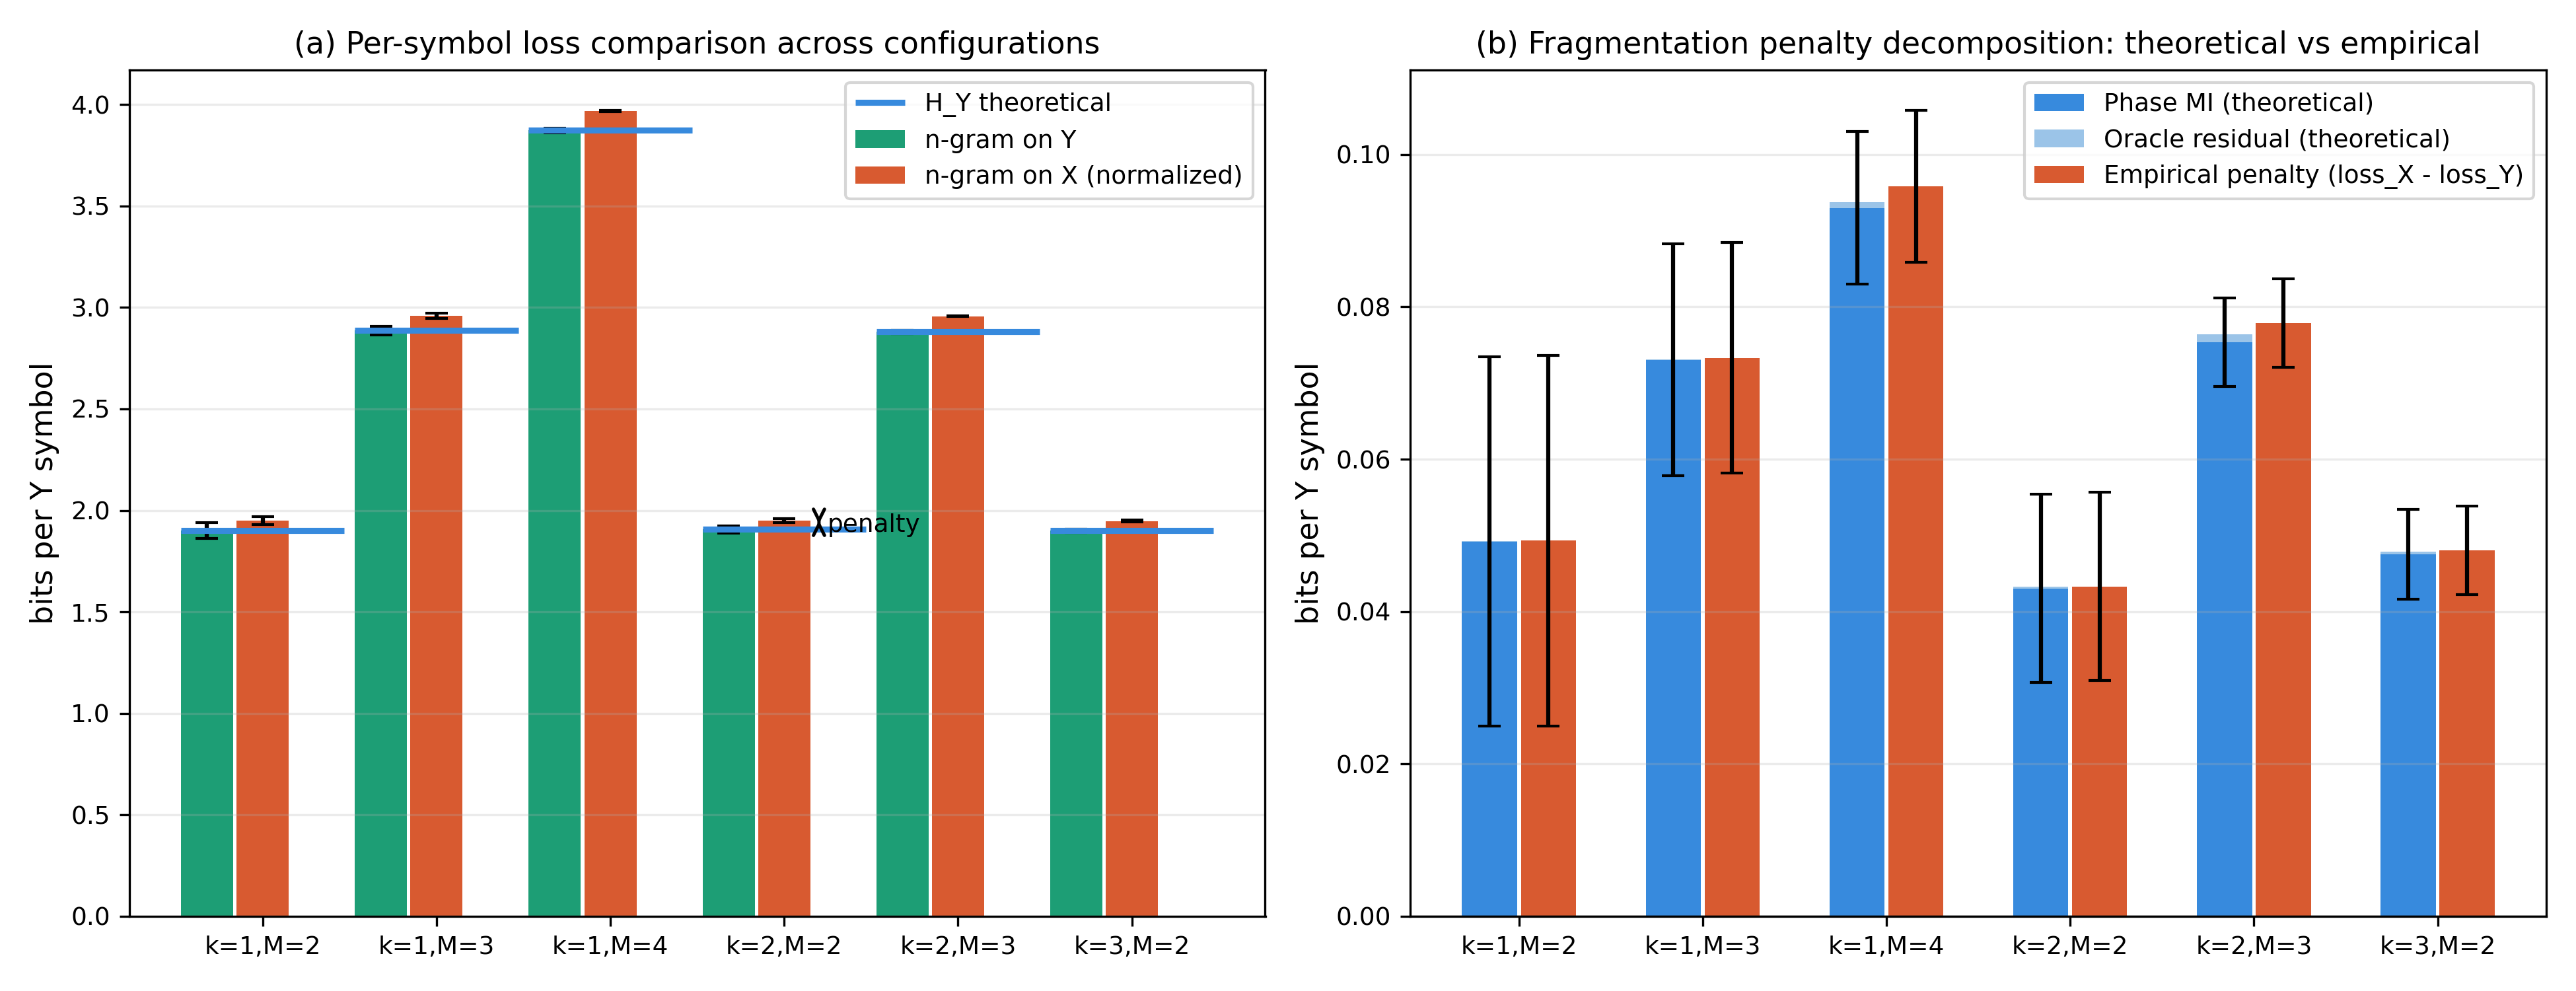

The table this chart was drawn from, first rows:
k, M, K, V_y, H_Y_th_mean, loss_Y_ngram_mean, loss_X_ngram_per_Y_mean, th_L_X_stat_per_Y_mean, th_L_X_orc_per_Y_mean, th_penalty_per_Y_mean, oracle_residual_per_Y_mean, th_total_penalty_per_Y_mean, emp_penalty_per_Y_mean, H_Y_th_std, loss_Y_ngram_std, loss_X_ngram_per_Y_std, th_L_X_stat_per_Y_std, th_L_X_orc_per_Y_std, th_penalty_per_Y_std, oracle_residual_per_Y_std, th_total_penalty_per_Y_std, emp_penalty_per_Y_std
1, 2, 2, 4, 1.902, 1.901, 1.951, 1.951, 1.901, 0.04929, -8.740053834590533e-05, 0.0492, 0.0493, 0.03809, 0.03822, 0.01969, 0.01969, 0.03822, 0.02431, 0.0005629, 0.0242, 0.02431
1, 3, 2, 8, 2.886, 2.886, 2.959, 2.959, 2.886, 0.07313, -7.764855854017761e-05, 0.07305, 0.07332, 0.02216, 0.02215, 0.01234, 0.01234, 0.02215, 0.01517, 0.0005185, 0.01523, 0.01517
1, 4, 2, 16, 3.876, 3.873, 3.969, 3.969, 3.875, 0.09378, -0.0007781, 0.093, 0.09581, 0.01137, 0.01132, 0.003113, 0.003113, 0.01132, 0.009997, 0.0005402, 0.01005, 0.009989
2, 2, 3, 4, 1.906, 1.906, 1.949, 1.949, 1.906, 0.04326, -0.0002323, 0.04303, 0.04331, 0.01883, 0.01882, 0.01011, 0.01011, 0.01882, 0.0124, 0.0005178, 0.01235, 0.0124
2, 3, 3, 8, 2.882, 2.879, 2.957, 2.957, 2.881, 0.07639, -0.001031, 0.07536, 0.07787, 0.007097, 0.007078, 0.00315, 0.00315, 0.007081, 0.005807, 0.00057, 0.005823, 0.005801
3, 2, 4, 4, 1.9, 1.9, 1.948, 1.948, 1.9, 0.04785, -0.0003049, 0.04754, 0.04804, 0.009126, 0.009098, 0.005589, 0.005589, 0.009094, 0.005813, 0.0004218, 0.005887, 0.005813
